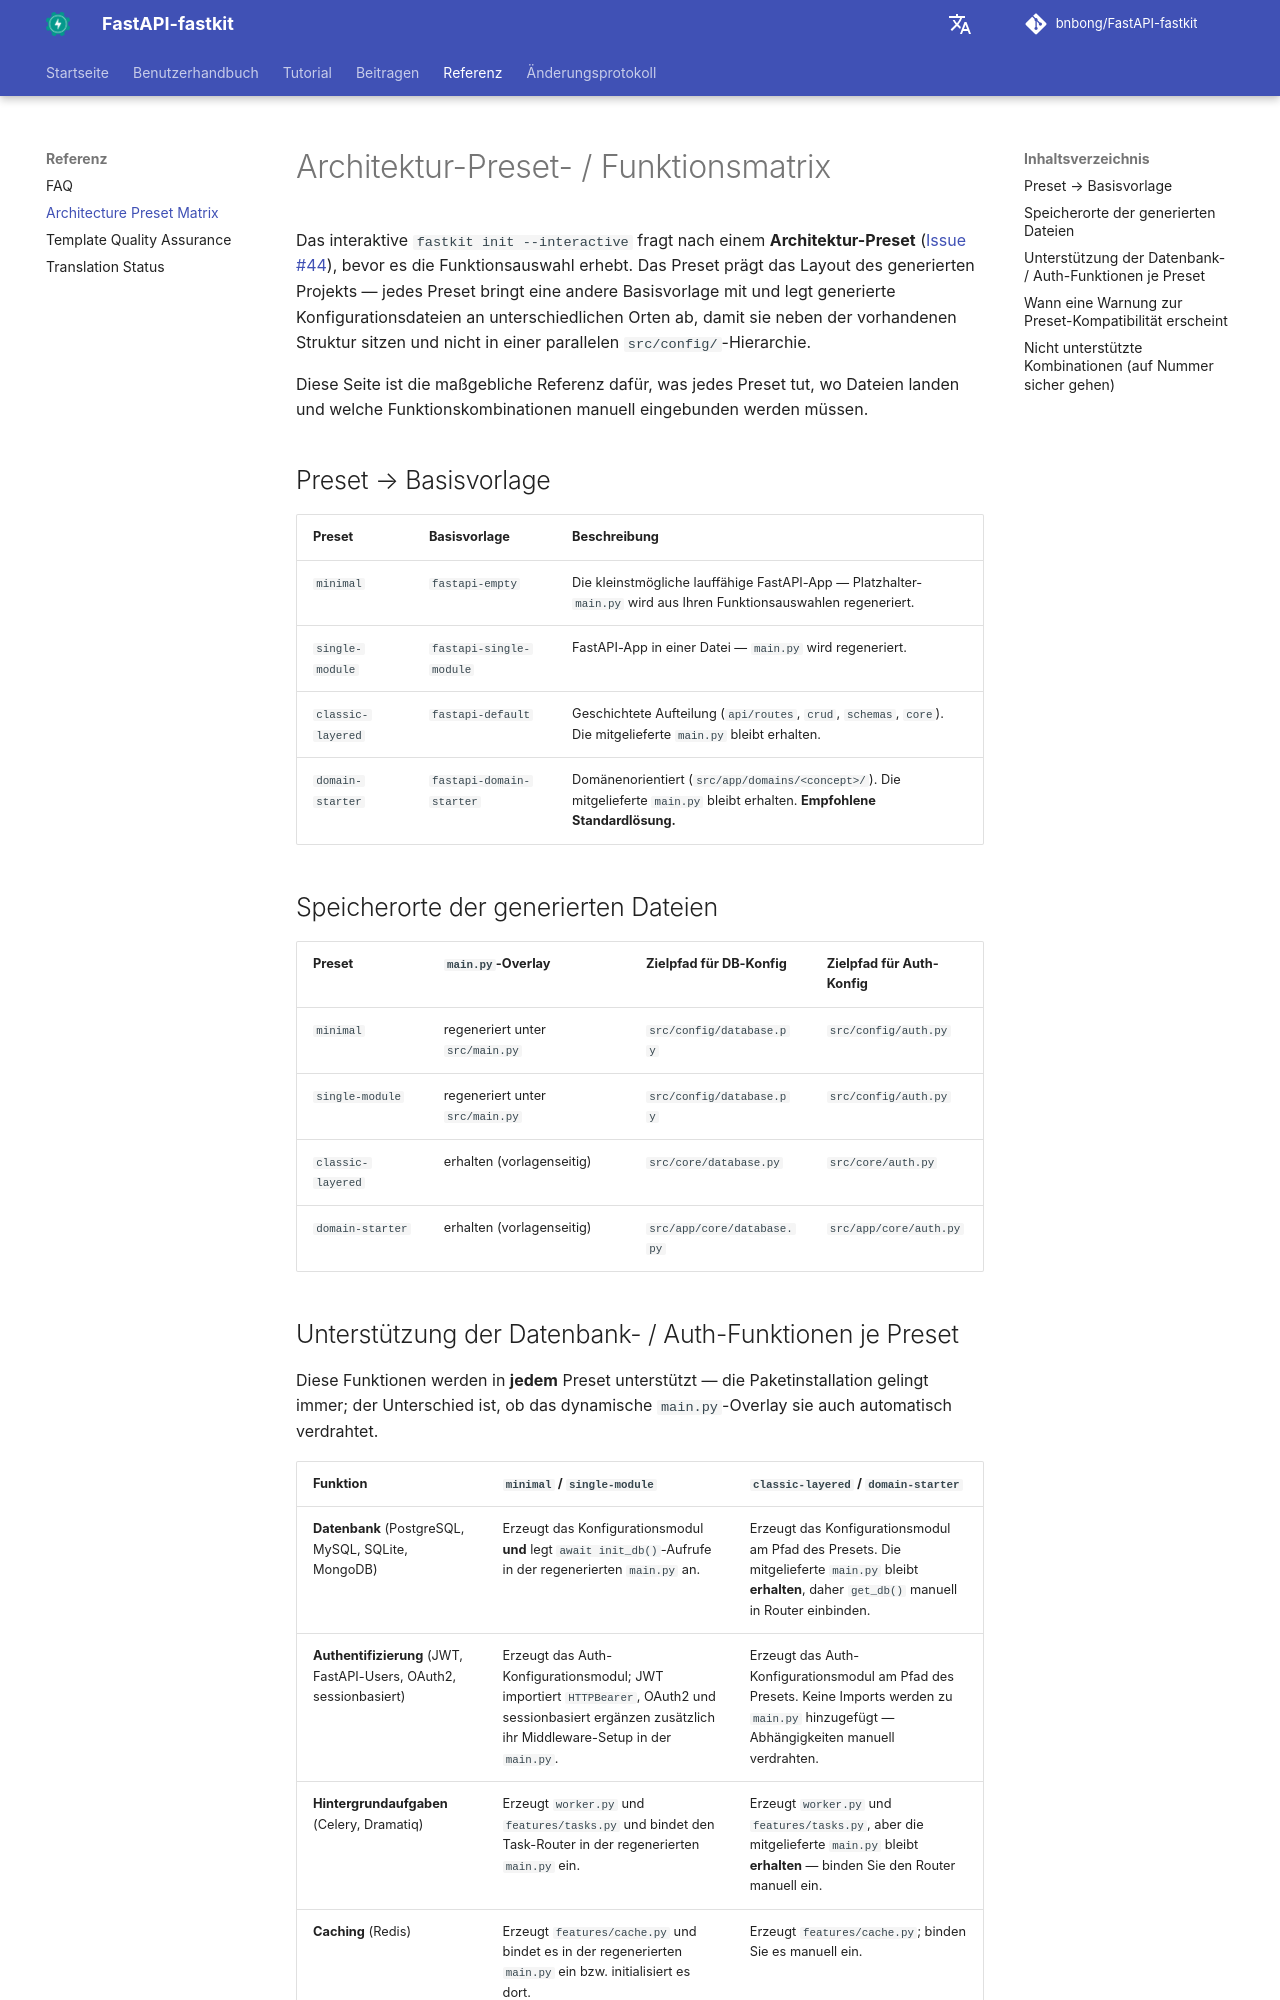

repository: bnbong/FastAPI-fastkit · page: de/reference/preset-feature-matrix/index.html · generator: mkdocs

# Architektur-Preset- / Funktionsmatrix

Das interaktive `fastkit init --interactive` fragt nach einem **Architektur-Preset** ([Issue #44](https://github.com/bnbong/FastAPI-fastkit/issues/44)), bevor es die Funktionsauswahl erhebt. Das Preset prägt das Layout des generierten Projekts — jedes Preset bringt eine andere Basisvorlage mit und legt generierte Konfigurationsdateien an unterschiedlichen Orten ab, damit sie neben der vorhandenen Struktur sitzen und nicht in einer parallelen `src/config/`-Hierarchie.

Diese Seite ist die maßgebliche Referenz dafür, was jedes Preset tut, wo Dateien landen und welche Funktionskombinationen manuell eingebunden werden müssen.

## Preset → Basisvorlage

| Preset | Basisvorlage | Beschreibung |
|---|---|---|
| `minimal` | `fastapi-empty` | Die kleinstmögliche lauffähige FastAPI-App — Platzhalter-`main.py` wird aus Ihren Funktionsauswahlen regeneriert. |
| `single-module` | `fastapi-single-module` | FastAPI-App in einer Datei — `main.py` wird regeneriert. |
| `classic-layered` | `fastapi-default` | Geschichtete Aufteilung (`api/routes`, `crud`, `schemas`, `core`). Die mitgelieferte `main.py` bleibt erhalten. |
| `domain-starter` | `fastapi-domain-starter` | Domänenorientiert (`src/app/domains/<concept>/`). Die mitgelieferte `main.py` bleibt erhalten. **Empfohlene Standardlösung.** |

## Speicherorte der generierten Dateien

| Preset | `main.py`-Overlay | Zielpfad für DB-Konfig | Zielpfad für Auth-Konfig |
|---|---|---|---|
| `minimal` | regeneriert unter `src/main.py` | `src/config/database.py` | `src/config/auth.py` |
| `single-module` | regeneriert unter `src/main.py` | `src/config/database.py` | `src/config/auth.py` |
| `classic-layered` | erhalten (vorlagenseitig) | `src/core/database.py` | `src/core/auth.py` |
| `domain-starter` | erhalten (vorlagenseitig) | `src/app/core/database.py` | `src/app/core/auth.py` |
